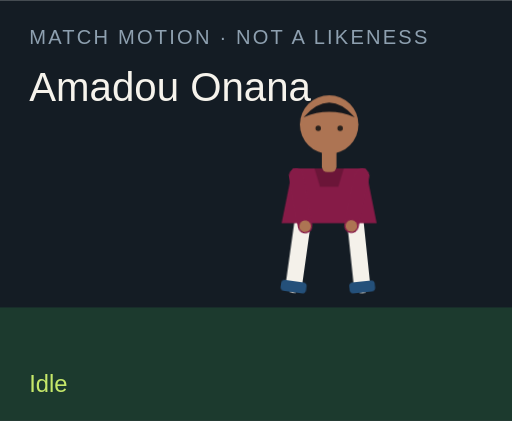
t = 0.00 s
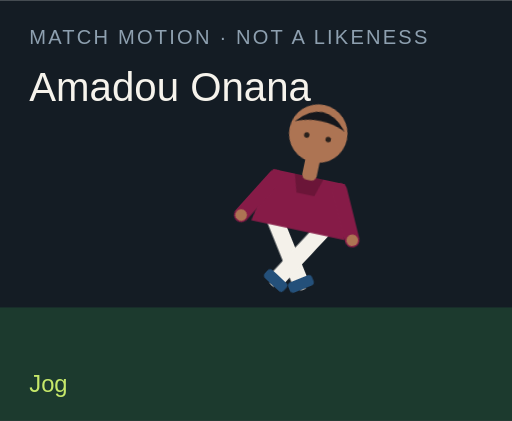
t = 1.50 s
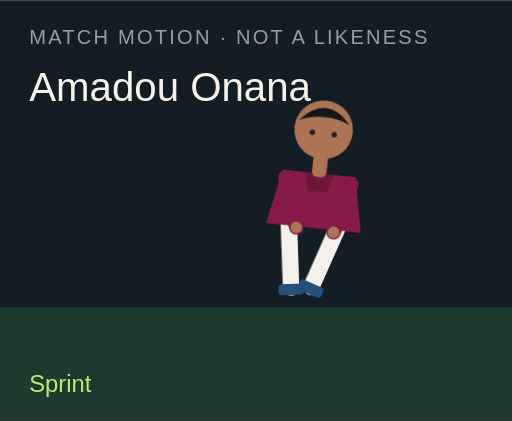
t = 3.00 s
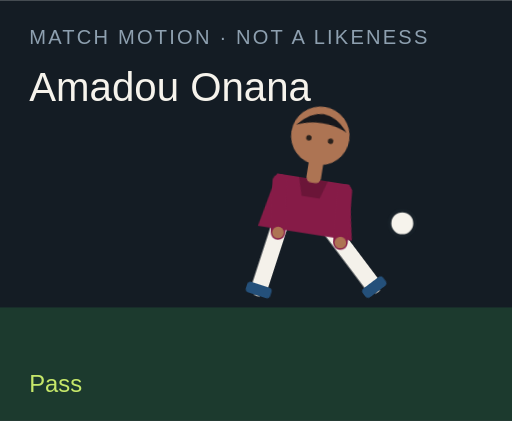
t = 4.50 s
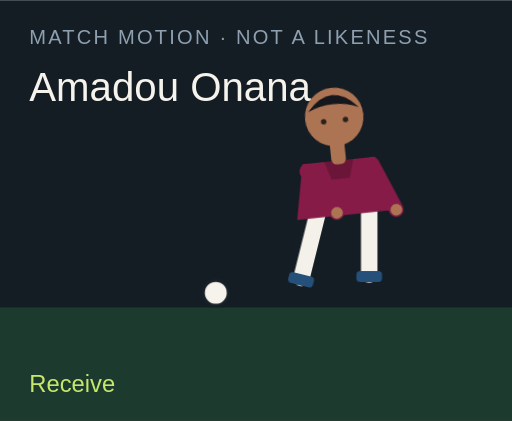
t = 6.00 s
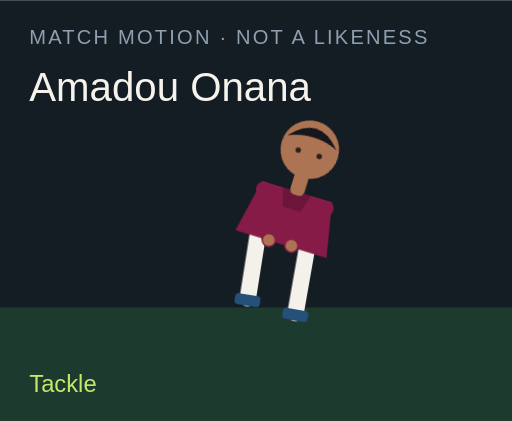
t = 7.50 s

The animated SVG that drew these frames (rendered in a browser with its animation timeline set to each time). Animation: 18 CSS @keyframes rules; one cycle of 9.00 s, repeats indefinitely.

<?xml version="1.0" encoding="UTF-8"?>
<svg xmlns="http://www.w3.org/2000/svg" viewBox="0 0 280 230" role="img">
  <style>@media (prefers-reduced-motion: reduce){animate,animateTransform{display:none}}</style>
  <rect width="280" height="230" fill="#141c24"/>
  <rect y="168" width="280" height="62" fill="#1c3a2e"/>
  <text x="16" y="24" fill="#8ea0b0" font-family="Arial,sans-serif" font-size="11" letter-spacing="1.2">MATCH MOTION · NOT A LIKENESS</text>
  <text x="16" y="55" fill="#f6f3ec" font-family="Impact,sans-serif" font-size="22">Amadou Onana</text>
  <circle r="7" fill="#f6f3ec" stroke="#172028" stroke-width="2" id="motion-54876" cx="150" cy="160" opacity="0">
    
    
    
  </circle>
  <g transform="translate(132 40)">
    <g id="motion-54898" transform="rotate(0 48 90)">
      
      <g id="motion-54900" transform="translate(0 0)">
        
        <g transform="translate(34 78)"><g id="motion-54902" transform="rotate(8)"><path d="M0 0 V38" stroke="#f4f1ea" stroke-width="9" stroke-linecap="round"/><rect x="-7" y="36" width="14" height="6" rx="2" fill="#24507a"/></g></g>
        <g transform="translate(62 78)"><g id="motion-54904" transform="rotate(-6)"><path d="M0 0 V38" stroke="#f4f1ea" stroke-width="9" stroke-linecap="round"/><rect x="-7" y="36" width="14" height="6" rx="2" fill="#24507a"/></g></g>
        <path d="M28 52 h40 l6 30 H22 Z" fill="#861b47"/>
        <path d="M40 52 h16 l-3 10 H43 Z" fill="#000" opacity=".2"/>
        <g transform="translate(30 56)"><g id="motion-54906" transform="rotate(-10)"><path d="M0 0 V28" stroke="#861b47" stroke-width="8" stroke-linecap="round"/><circle cx="0" cy="28" r="3.2" fill="#ad7453"/></g></g>
        <g transform="translate(66 56)"><g id="motion-54908" transform="rotate(12)"><path d="M0 0 V28" stroke="#861b47" stroke-width="8" stroke-linecap="round"/><circle cx="0" cy="28" r="3.2" fill="#ad7453"/></g></g>
        <rect x="44" y="40" width="8" height="14" rx="3" fill="#ad7453"/>
        <circle cx="48" cy="28" r="16" fill="#ad7453"/>
        <path d="M34 24 Q48 8 62 24 Q48 18 34 24" fill="#15171c"/>
        <circle cx="42" cy="30" r="1.5" fill="#2a211c"/><circle cx="54" cy="30" r="1.5" fill="#2a211c"/>
      </g>
    </g>
  </g>
  <text x="16" y="214" fill="#c6e86a" font-family="Arial,sans-serif" font-size="13" opacity="1" id="motion-54880">Idle</text><text x="16" y="214" fill="#c6e86a" font-family="Arial,sans-serif" font-size="13" opacity="0" id="motion-54882">Jog</text><text x="16" y="214" fill="#c6e86a" font-family="Arial,sans-serif" font-size="13" opacity="0" id="motion-54884">Sprint</text><text x="16" y="214" fill="#c6e86a" font-family="Arial,sans-serif" font-size="13" opacity="0" id="motion-54886">Dribble</text><text x="16" y="214" fill="#c6e86a" font-family="Arial,sans-serif" font-size="13" opacity="0" id="motion-54888">Pass</text><text x="16" y="214" fill="#c6e86a" font-family="Arial,sans-serif" font-size="13" opacity="0" id="motion-54890">Shoot</text><text x="16" y="214" fill="#c6e86a" font-family="Arial,sans-serif" font-size="13" opacity="0" id="motion-54892">Receive</text><text x="16" y="214" fill="#c6e86a" font-family="Arial,sans-serif" font-size="13" opacity="0" id="motion-54894">Tackle</text><text x="16" y="214" fill="#c6e86a" font-family="Arial,sans-serif" font-size="13" opacity="0" id="motion-54896">Arms wide</text>
<style>@keyframes track-54877{0%{cx:150px}11.1%{cx:156px}22.2%{cx:164px}33.300000000000004%{cx:142px}44.4%{cx:190px}55.60000000000001%{cx:250px}66.7%{cx:118px}77.8%{cx:150px}88.9%{cx:150px}100%{cx:150px}}@keyframes track-54878{0%{cy:160px}11.1%{cy:158px}22.2%{cy:154px}33.300000000000004%{cy:156px}44.4%{cy:148px}55.60000000000001%{cy:96px}66.7%{cy:160px}77.8%{cy:160px}88.9%{cy:160px}100%{cy:160px}}@keyframes track-54879{0%{opacity:0}11.1%{opacity:0}22.2%{opacity:0}33.300000000000004%{opacity:1}44.4%{opacity:1}55.60000000000001%{opacity:1}66.7%{opacity:1}77.8%{opacity:0}88.9%{opacity:0}100%{opacity:0}}@keyframes track-54881{0%{opacity:1}11.1%{opacity:0}22.2%{opacity:0}33.300000000000004%{opacity:0}44.4%{opacity:0}55.60000000000001%{opacity:0}66.7%{opacity:0}77.8%{opacity:0}88.9%{opacity:0}100%{opacity:1}}@keyframes track-54883{0%{opacity:0}11.1%{opacity:1}22.2%{opacity:0}33.300000000000004%{opacity:0}44.4%{opacity:0}55.60000000000001%{opacity:0}66.7%{opacity:0}77.8%{opacity:0}88.9%{opacity:0}100%{opacity:0}}@keyframes track-54885{0%{opacity:0}11.1%{opacity:0}22.2%{opacity:1}33.300000000000004%{opacity:0}44.4%{opacity:0}55.60000000000001%{opacity:0}66.7%{opacity:0}77.8%{opacity:0}88.9%{opacity:0}100%{opacity:0}}@keyframes track-54887{0%{opacity:0}11.1%{opacity:0}22.2%{opacity:0}33.300000000000004%{opacity:1}44.4%{opacity:0}55.60000000000001%{opacity:0}66.7%{opacity:0}77.8%{opacity:0}88.9%{opacity:0}100%{opacity:0}}@keyframes track-54889{0%{opacity:0}11.1%{opacity:0}22.2%{opacity:0}33.300000000000004%{opacity:0}44.4%{opacity:1}55.60000000000001%{opacity:0}66.7%{opacity:0}77.8%{opacity:0}88.9%{opacity:0}100%{opacity:0}}@keyframes track-54891{0%{opacity:0}11.1%{opacity:0}22.2%{opacity:0}33.300000000000004%{opacity:0}44.4%{opacity:0}55.60000000000001%{opacity:1}66.7%{opacity:0}77.8%{opacity:0}88.9%{opacity:0}100%{opacity:0}}@keyframes track-54893{0%{opacity:0}11.1%{opacity:0}22.2%{opacity:0}33.300000000000004%{opacity:0}44.4%{opacity:0}55.60000000000001%{opacity:0}66.7%{opacity:1}77.8%{opacity:0}88.9%{opacity:0}100%{opacity:0}}@keyframes track-54895{0%{opacity:0}11.1%{opacity:0}22.2%{opacity:0}33.300000000000004%{opacity:0}44.4%{opacity:0}55.60000000000001%{opacity:0}66.7%{opacity:0}77.8%{opacity:1}88.9%{opacity:0}100%{opacity:0}}@keyframes track-54897{0%{opacity:0}11.1%{opacity:0}22.2%{opacity:0}33.300000000000004%{opacity:0}44.4%{opacity:0}55.60000000000001%{opacity:0}66.7%{opacity:0}77.8%{opacity:0}88.9%{opacity:1}100%{opacity:0}}@keyframes track-54899{0%{transform:rotate(0deg)}11.1%{transform:rotate(8deg)}22.2%{transform:rotate(16deg)}33.300000000000004%{transform:rotate(6deg)}44.4%{transform:rotate(4deg)}55.60000000000001%{transform:rotate(14deg)}66.7%{transform:rotate(-6deg)}77.8%{transform:rotate(34deg)}88.9%{transform:rotate(0deg)}100%{transform:rotate(0deg)}}@keyframes track-54901{0%{transform:translate(0px,0px)}11.1%{transform:translate(0px,-3px)}22.2%{transform:translate(0px,-6px)}33.300000000000004%{transform:translate(0px,-2px)}44.4%{transform:translate(0px,2px)}55.60000000000001%{transform:translate(0px,-4px)}66.7%{transform:translate(0px,1px)}77.8%{transform:translate(0px,10px)}88.9%{transform:translate(0px,-8px)}100%{transform:translate(0px,0px)}}@keyframes track-54903{0%{transform:rotate(8deg)}11.1%{transform:rotate(-26deg)}22.2%{transform:rotate(-42deg)}33.300000000000004%{transform:rotate(-8deg)}44.4%{transform:rotate(6deg)}55.60000000000001%{transform:rotate(12deg)}66.7%{transform:rotate(20deg)}77.8%{transform:rotate(-8deg)}88.9%{transform:rotate(-8deg)}100%{transform:rotate(8deg)}}@keyframes track-54905{0%{transform:rotate(-6deg)}11.1%{transform:rotate(24deg)}22.2%{transform:rotate(38deg)}33.300000000000004%{transform:rotate(18deg)}44.4%{transform:rotate(-38deg)}55.60000000000001%{transform:rotate(-54deg)}66.7%{transform:rotate(6deg)}77.8%{transform:rotate(-22deg)}88.9%{transform:rotate(8deg)}100%{transform:rotate(-6deg)}}@keyframes track-54907{0%{transform:rotate(-10deg)}11.1%{transform:rotate(24deg)}22.2%{transform:rotate(36deg)}33.300000000000004%{transform:rotate(-18deg)}44.4%{transform:rotate(10deg)}55.60000000000001%{transform:rotate(-24deg)}66.7%{transform:rotate(-30deg)}77.8%{transform:rotate(12deg)}88.9%{transform:rotate(-58deg)}100%{transform:rotate(-10deg)}}@keyframes track-54909{0%{transform:rotate(12deg)}11.1%{transform:rotate(-20deg)}22.2%{transform:rotate(-32deg)}33.300000000000004%{transform:rotate(14deg)}44.4%{transform:rotate(-26deg)}55.60000000000001%{transform:rotate(18deg)}66.7%{transform:rotate(-22deg)}77.8%{transform:rotate(-6deg)}88.9%{transform:rotate(58deg)}100%{transform:rotate(12deg)}}@media(prefers-reduced-motion:no-preference){#motion-54876{animation:track-54877 9s linear infinite both,track-54878 9s linear infinite both,track-54879 9s steps(1,end) infinite both}#motion-54880{animation:track-54881 9s steps(1,end) infinite both}#motion-54882{animation:track-54883 9s steps(1,end) infinite both}#motion-54884{animation:track-54885 9s steps(1,end) infinite both}#motion-54886{animation:track-54887 9s steps(1,end) infinite both}#motion-54888{animation:track-54889 9s steps(1,end) infinite both}#motion-54890{animation:track-54891 9s steps(1,end) infinite both}#motion-54892{animation:track-54893 9s steps(1,end) infinite both}#motion-54894{animation:track-54895 9s steps(1,end) infinite both}#motion-54896{animation:track-54897 9s steps(1,end) infinite both}#motion-54898{animation:track-54899 9s linear infinite both}#motion-54900{animation:track-54901 9s linear infinite both}#motion-54902{animation:track-54903 9s linear infinite both}#motion-54904{animation:track-54905 9s linear infinite both}#motion-54906{animation:track-54907 9s linear infinite both}#motion-54908{animation:track-54909 9s linear infinite both}}</style></svg>
